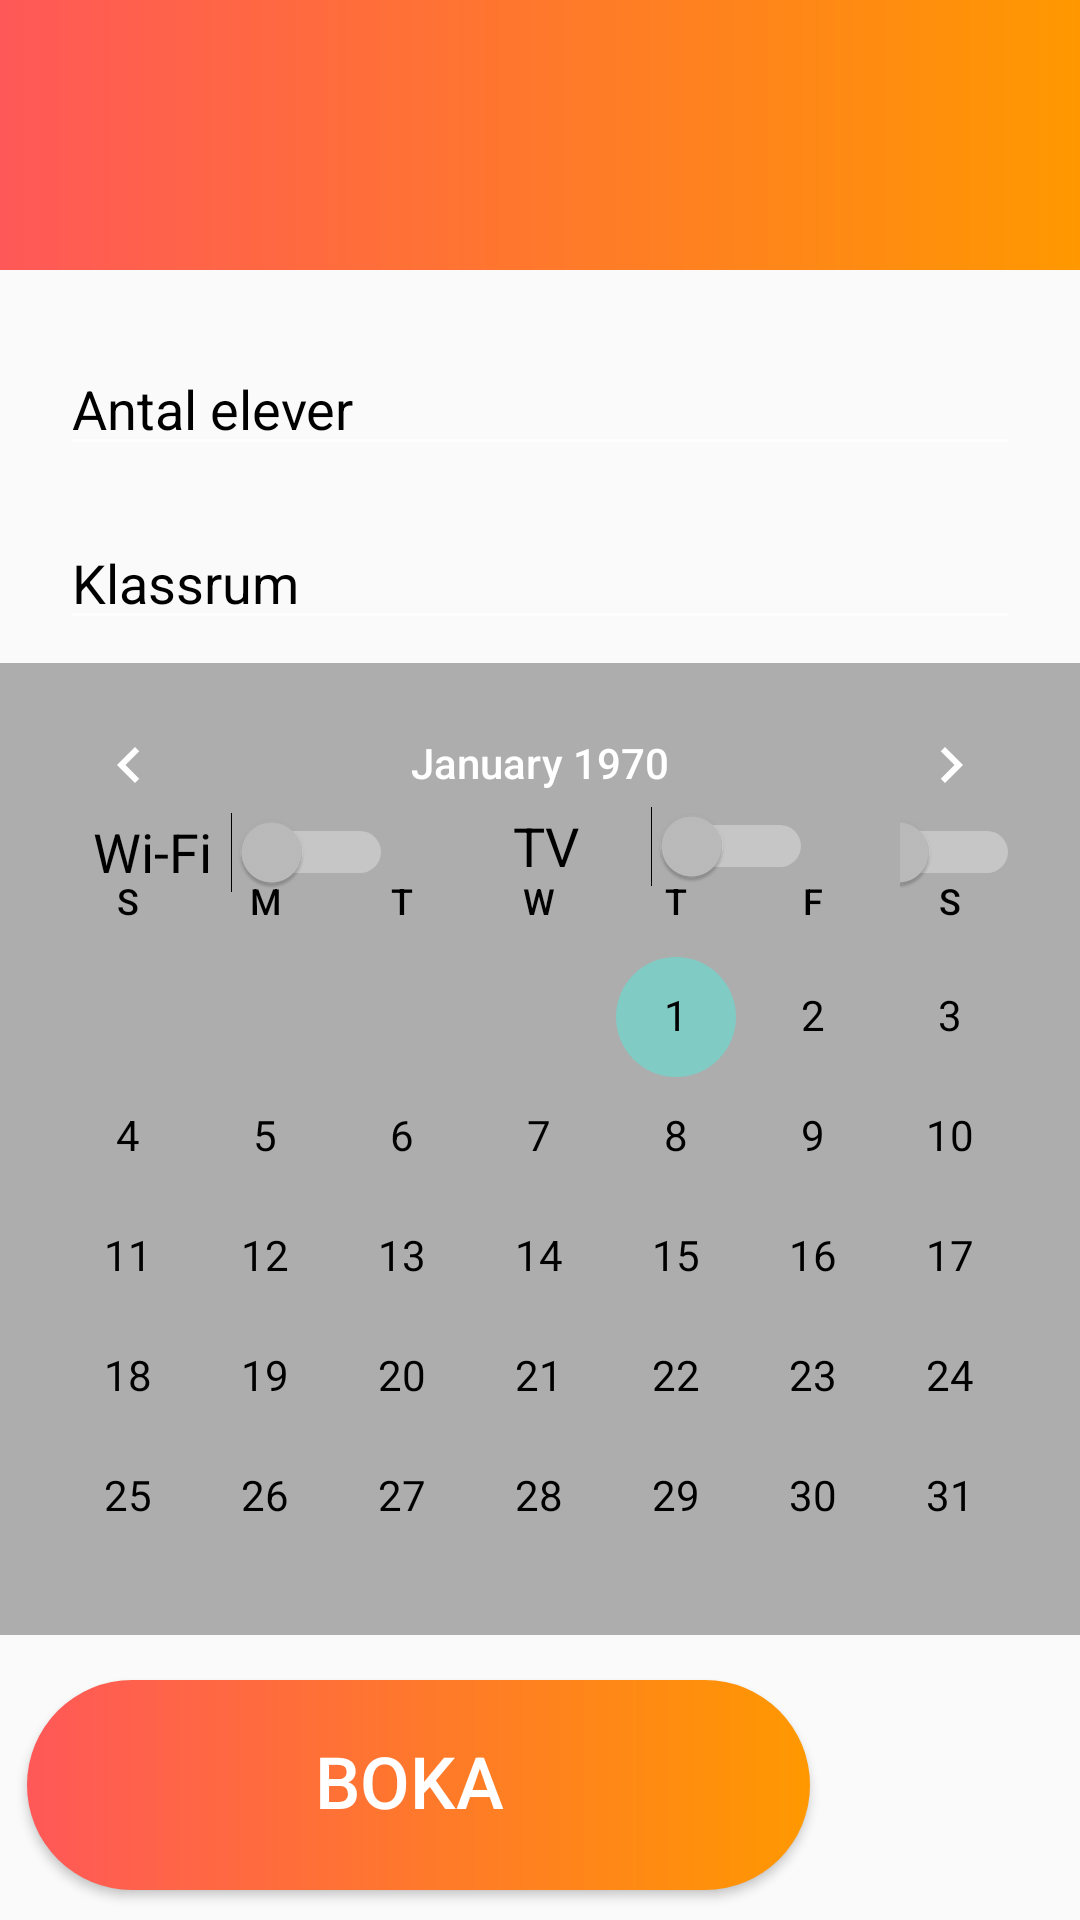

This screen was rendered from an Android layout file. Write that file and the resources it references.
<!-- AndroidManifest.xml: application theme AppTheme -->
<!-- res/layout/bokany.xml -->
<RelativeLayout xmlns:android="http://schemas.android.com/apk/res/android"
    xmlns:app="http://schemas.android.com/apk/res-auto"
    xmlns:tools="http://schemas.android.com/tools"
    android:layout_width="match_parent"
    android:layout_height="match_parent"
    android:layout_marginLeft="-9dp"
    android:theme="@style/Theme.Design.NoActionBar"
    tools:context=".bokanyActivity">

    <RelativeLayout
        android:id="@+id/statusbar"
        android:layout_width="match_parent"
        android:layout_height="90dp"
        android:layout_alignParentStart="true"
        android:layout_alignParentLeft="true"
        android:layout_alignParentTop="true"
        android:layout_marginStart="0dp"
        android:layout_marginLeft="0dp"
        android:layout_marginTop="0dp"
        android:background="@drawable/logedin_bar" />

    <CalendarView
        android:id="@+id/datumCalender"
        style="@style/CalenderViewCustom"
        android:layout_width="match_parent"
        android:layout_height="324dp"
        android:layout_alignParentEnd="true"
        android:layout_alignParentRight="true"
        android:layout_alignParentBottom="true"
        android:layout_marginEnd="0dp"
        android:layout_marginRight="0dp"
        android:layout_marginBottom="95dp"
        android:background="@color/aluminum"
        android:dateTextAppearance="@style/CalenderViewDateCustomText"
        android:focusedMonthDateColor="@color/primary"
        android:selectedWeekBackgroundColor="@drawable/buttons_round"
        android:splitMotionEvents="true"
        android:theme="@android:style/Widget.Material.Light.CalendarView"
        android:unfocusedMonthDateColor="@color/primary"
        android:weekDayTextAppearance="@color/black"
        android:weekNumberColor="@color/black"
        android:weekSeparatorLineColor="@color/black" />


    <Button
        android:id="@+id/addbutton"
        android:layout_width="50dp"
        android:layout_height="70dp"
        android:layout_alignParentStart="true"
        android:layout_alignParentLeft="true"
        android:layout_alignParentEnd="true"
        android:layout_alignParentRight="true"
        android:layout_alignParentBottom="true"
        android:layout_marginStart="9dp"
        android:layout_marginLeft="9dp"
        android:layout_marginEnd="0dp"
        android:layout_marginRight="90dp"
        android:layout_marginBottom="10dp"
        android:background="@drawable/buttons_round"
        android:includeFontPadding="false"
        android:text="BOKA "
        android:textColor="@android:color/white"
        android:textSize="24sp" />

    <EditText
        android:id="@+id/antalElever"
        android:layout_width="match_parent"
        android:layout_height="wrap_content"
        android:layout_alignParentStart="true"
        android:layout_alignParentLeft="true"
        android:layout_alignParentTop="true"
        android:layout_marginStart="12dp"
        android:layout_marginLeft="20dp"
        android:layout_marginTop="114dp"
        android:layout_marginRight="20dp"
        android:ems="10"
        android:hint="Antal elever"
        android:inputType="number|textPersonName"
        android:textColor="@color/black"
        android:textColorHint="@color/black"
        android:theme="@style/AlertDialog.AppCompat.Light" />

    <EditText
        android:id="@+id/klassRum"
        android:layout_width="match_parent"
        android:layout_height="wrap_content"
        android:layout_alignParentStart="true"
        android:layout_alignParentLeft="true"
        android:layout_alignParentTop="true"
        android:layout_marginStart="20dp"
        android:layout_marginLeft="20dp"
        android:layout_marginTop="172dp"
        android:layout_marginRight="20dp"
        android:ems="10"
        android:hint="Klassrum "
        android:inputType="text"
        android:textColor="@color/black"
        android:textColorHint="@color/black"
        android:theme="@style/AlertDialog.AppCompat.Light" />

    <Switch
        android:id="@+id/switch1"
        android:layout_width="100dp"
        android:layout_height="100dp"
        android:layout_alignParentStart="true"
        android:layout_alignParentLeft="true"
        android:layout_alignParentTop="true"
        android:layout_marginStart="31dp"
        android:layout_marginLeft="31dp"
        android:layout_marginTop="234dp"
        android:layout_marginRight="20dp"
        android:ellipsize="middle"
        android:text="Wi-Fi"
        android:textColor="@color/black"
        android:textSize="18sp" />

    <Switch
        android:id="@+id/switch2"
        android:layout_width="100dp"
        android:layout_height="100dp"
        android:layout_alignParentStart="true"
        android:layout_alignParentLeft="true"
        android:layout_alignParentTop="true"
        android:layout_marginStart="171dp"
        android:layout_marginLeft="171dp"
        android:layout_marginTop="232dp"
        android:layout_marginRight="20dp"
        android:ellipsize="middle"
        android:text="TV"
        android:textColor="@color/black"
        android:textSize="18sp" />

    <Switch
        android:id="@+id/switch3"
        android:layout_width="100dp"
        android:layout_height="100dp"
        android:layout_alignParentStart="true"
        android:layout_alignParentLeft="true"
        android:layout_alignParentTop="true"
        android:layout_marginStart="300dp"
        android:layout_marginLeft="300dp"
        android:layout_marginTop="234dp"
        android:layout_marginRight="20dp"
        android:ellipsize="middle"
        android:scrollbarThumbHorizontal="@drawable/logedin_bar"
        android:text="Värme"
        android:textColor="@color/black"
        android:textSize="18sp" />


    <ImageView
        android:id="@+id/backImage"
        android:layout_width="80dp"
        android:layout_height="80dp"
        android:layout_alignParentTop="true"
        android:layout_alignParentEnd="true"
        android:layout_alignParentRight="true"
        android:layout_marginTop="6dp"
        android:layout_marginEnd="337dp"
        android:layout_marginRight="337dp"
        app:srcCompat="@drawable/backicon" />

</RelativeLayout>
<!-- resources referenced by this layout -->
<resources>
  <color name="aluminum">#8A999999</color>
  <color name="black">#000000</color>
  <color name="primary">#E43F3F</color>
  <!-- drawable backicon: png bitmap (drawable, 1017 bytes) -->
  <!-- drawable buttons_round (drawable) -->
  <?xml version="1.0" encoding="UTF-8"?>
  
  <shape xmlns:android="http://schemas.android.com/apk/res/android">
  
      <gradient
          android:startColor="#FF5858"
          android:endColor="#FF9800"
          android:angle="-360"/>
  
      <padding android:left="5dp"
          android:top="5dp"
          android:right="5dp"
          android:bottom="5dp"/>
      <corners
          android:bottomLeftRadius="120dp"
          android:bottomRightRadius="120dp"
          android:topLeftRadius="120dp"
          android:topRightRadius="120dp"
          />
  </shape>
  <!-- drawable logedin_bar (drawable) -->
  <?xml version="1.0" encoding="UTF-8"?>
  
  <shape xmlns:android="http://schemas.android.com/apk/res/android">
  
      <gradient
          android:startColor="#FF5858"
          android:endColor="#FF9800"
          android:angle="-360"/>
  
      <padding android:left="5dp"
          android:top="5dp"
          android:right="5dp"
          android:bottom="5dp"/>
  
  </shape>
  <style name="CalenderViewCustom" parent="Theme.AppCompat">
          <item name="colorAccent">@color/orange</item>
          <item name="colorPrimary">@color/black</item>
      </style>
  <style name="CalenderViewDateCustomText" parent="android:TextAppearance.DeviceDefault.Small">
          <item name="android:textColor">@color/black</item>
          <item name="android:weekNumberColor">@color/orange</item>
      </style>
  <style name="AppTheme" parent="Theme.AppCompat.Light.DarkActionBar">
          
      </style>
  <color name="orange">#F1951C</color>
</resources>
